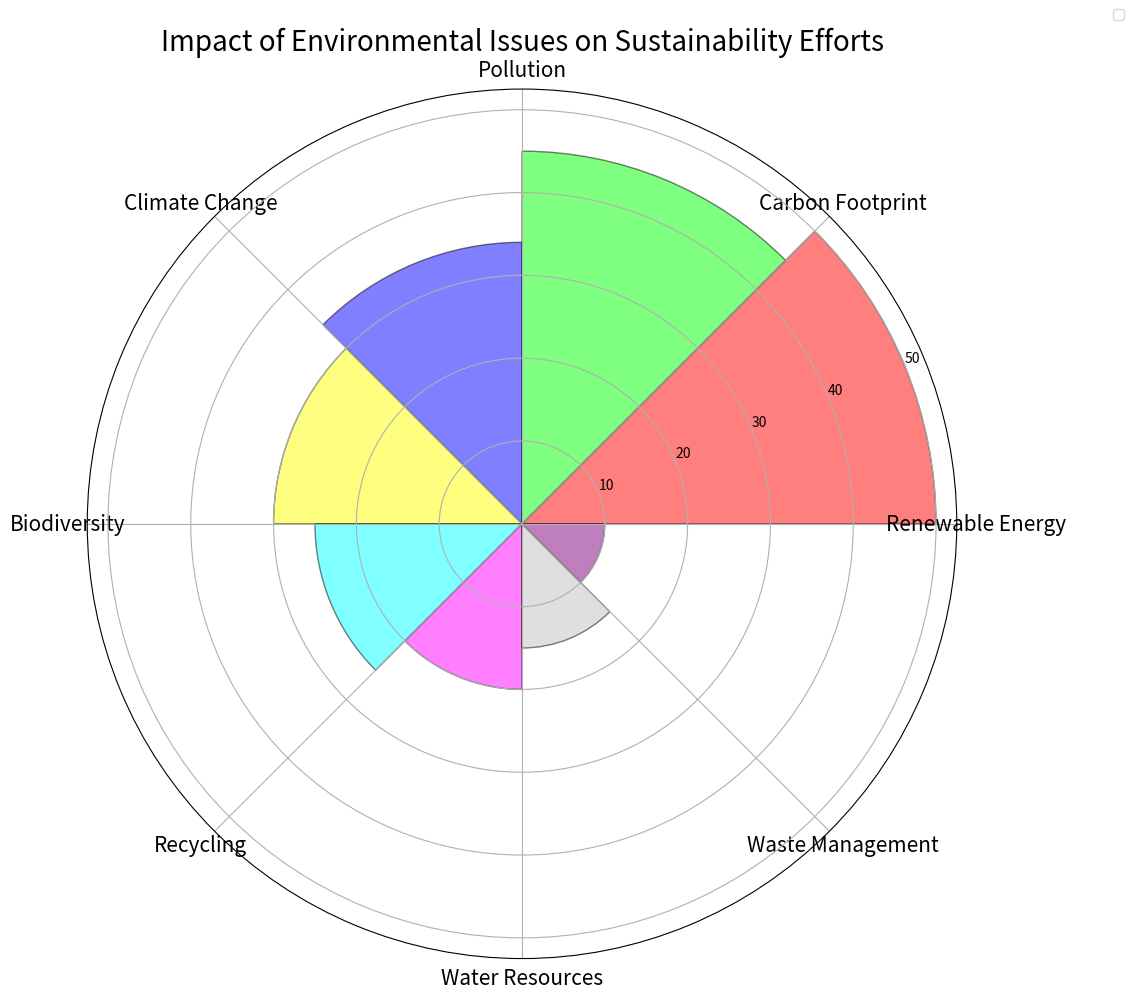

Generate this figure with matplotlib: (Note: this script raises an exception after producing the figure.)


import matplotlib.pyplot as plt
import numpy as np

# Transform data into three variables
data_labels = ['Renewable Energy', 'Carbon Footprint', 'Pollution', 'Climate Change', 'Biodiversity', 'Recycling', 'Water Resources', 'Waste Management']
data = [50, 45, 34, 30, 25, 20, 15, 10]
line_labels = ['Category', 'Number']

# Create figure and set polar coordinates
fig = plt.figure(figsize=(15, 10))
ax = fig.add_subplot(1, 1, 1, projection='polar')

# Plot data with type of rose chart
num_categories = len(data_labels)
sector_angle = (2 * np.pi) / num_categories
angles = np.arange(0, 2 * np.pi, sector_angle)
ax.bar(angles, data, width=sector_angle, align='edge', alpha=0.5,
       edgecolor='black', color=['#FF0000', '#00FF00', '#0000FF', '#FFFF00', '#00FFFF', '#FF00FF', '#C0C0C0', '#800080'])

# Set category labels and legend
ax.set_xticks(angles)
ax.set_xticklabels(data_labels, fontsize=15)
ax.legend(data_labels, fontsize=15, bbox_to_anchor=(1.1, 1.1))

# Set the title of the figure
ax.set_title('Impact of Environmental Issues on Sustainability Efforts', fontsize=20)

# Adjust the position of the legend so that it does not cover any part of the chart
ax.legend(bbox_to_anchor=(1.2, 1.1))

# Resize the image
plt.tight_layout()

# Save image
plt.savefig("/cpfs01/user/yanxiangchao/code0/gpt_chart/structchart_simulation/simulated_data_corner_cases/rose/png/20231227-112325_43.png")

# Clear the current image state
plt.clf()
